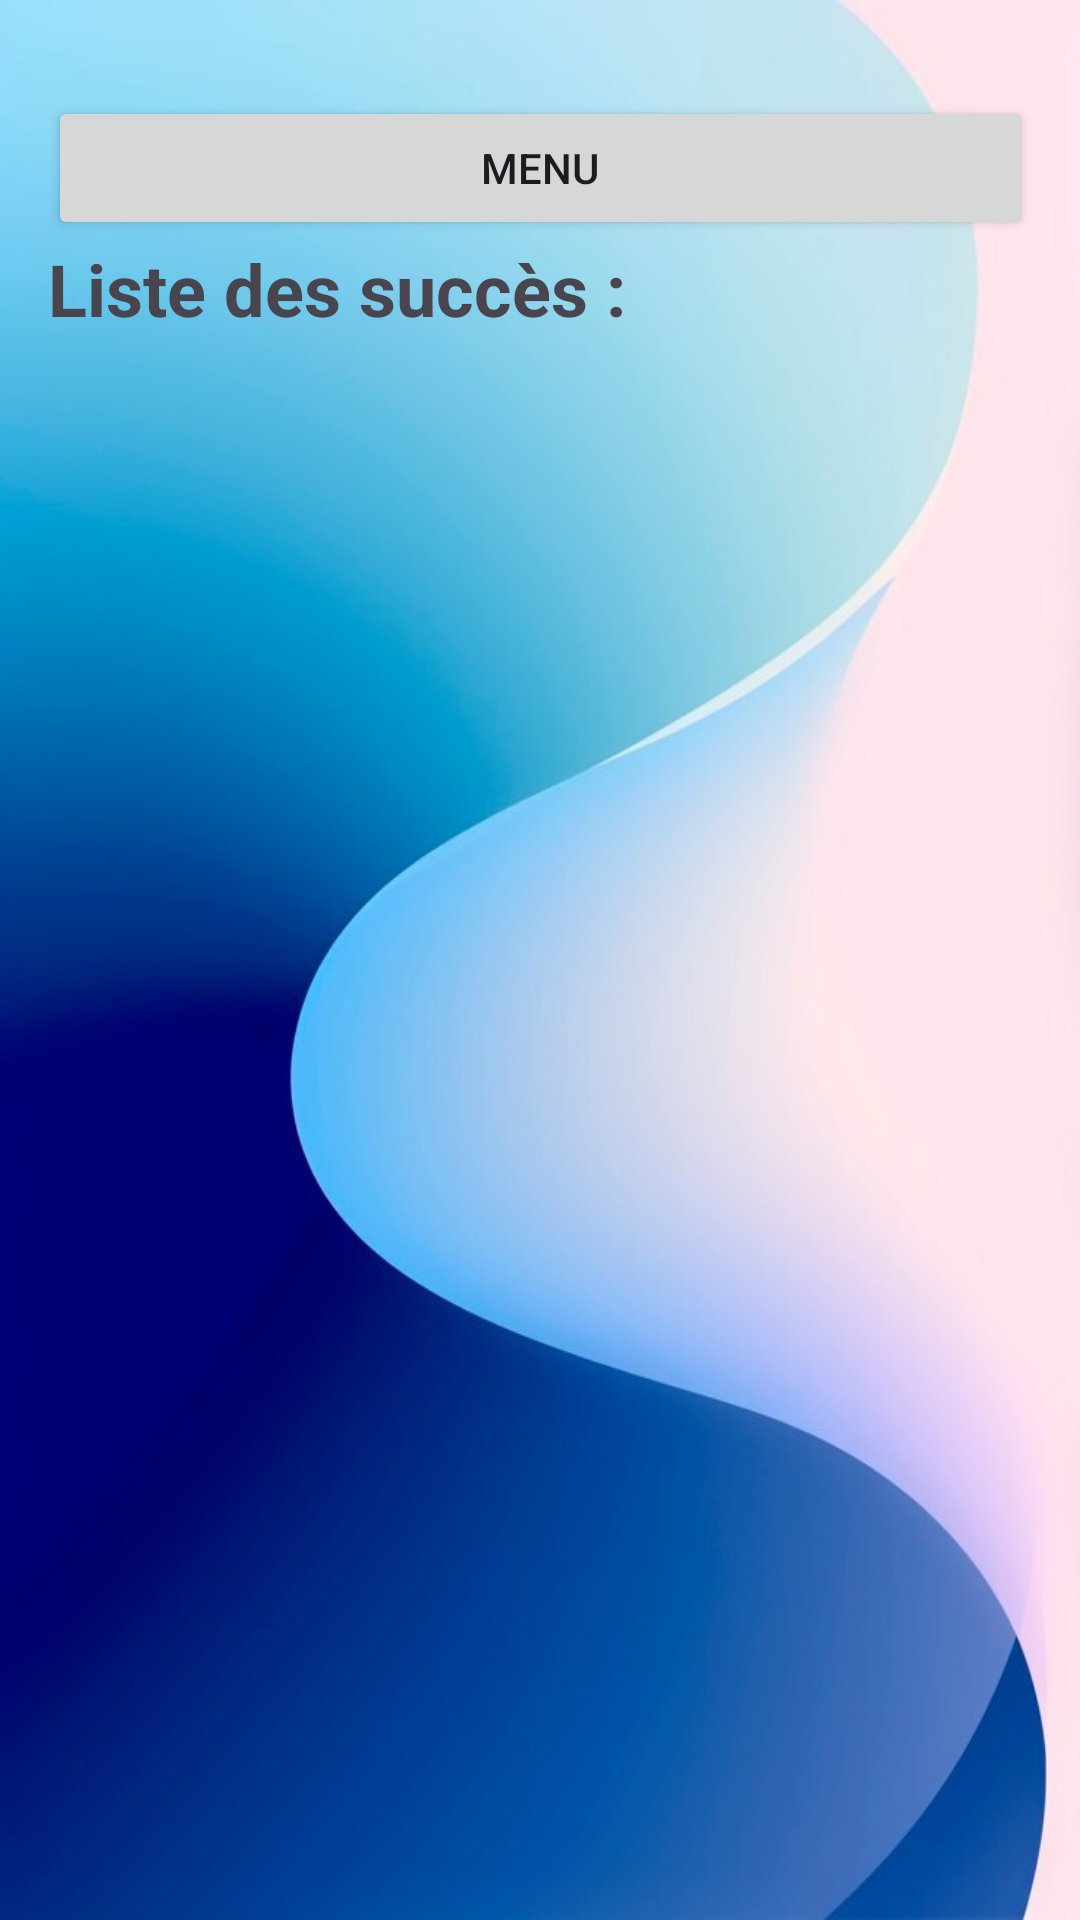

Android layout source for this screen:
<!-- AndroidManifest.xml: application theme Theme.MiniDevGame -->
<!-- res/layout/activity_succes.xml -->
<LinearLayout xmlns:android="http://schemas.android.com/apk/res/android"
    android:layout_width="match_parent"
    android:layout_height="match_parent"
    xmlns:tools="http://schemas.android.com/tools"
    android:orientation="vertical"
    android:padding="16dp"
    tools:context=".SuccesActivity"
    android:background="@drawable/backgroung">
    <Button
        android:id="@+id/btnMenu"
        android:layout_width="match_parent"
        android:layout_height="wrap_content"
        android:text="Menu"
        android:layout_marginTop="16dp"/>
    <TextView
        android:id="@+id/textViewMessage"
        android:layout_width="wrap_content"
        android:layout_height="wrap_content"
        android:text="Liste des succès :"
        android:textSize="24sp"
        android:textStyle="bold"
        android:layout_marginBottom="16dp"/>

    <ScrollView
        android:layout_width="match_parent"
        android:layout_height="0dp"
        android:layout_weight="1">

        <LinearLayout
            android:id="@+id/succesLayout"
            android:layout_width="match_parent"
            android:layout_height="wrap_content"
            android:orientation="vertical"
            android:padding="8dp"
            android:layout_marginTop="8dp"
            android:layout_marginBottom="8dp" />

    </ScrollView>

</LinearLayout>
<!-- resources referenced by this layout -->
<resources>
  <!-- drawable backgroung: jpg bitmap (drawable, 37164 bytes) -->
  <style name="Theme.MiniDevGame" parent="Base.Theme.MiniDevGame" />
  <style name="Base.Theme.MiniDevGame" parent="Theme.Material3.DayNight.NoActionBar">
          
          
      </style>
</resources>
